Run: headless pygame with SDL's dummy video driver; simulated clock (each Clock.tick advances the game by its frame time, no real sleeping); random seed 0; keys injected as events and as key.get_pressed() state; no mouse input.
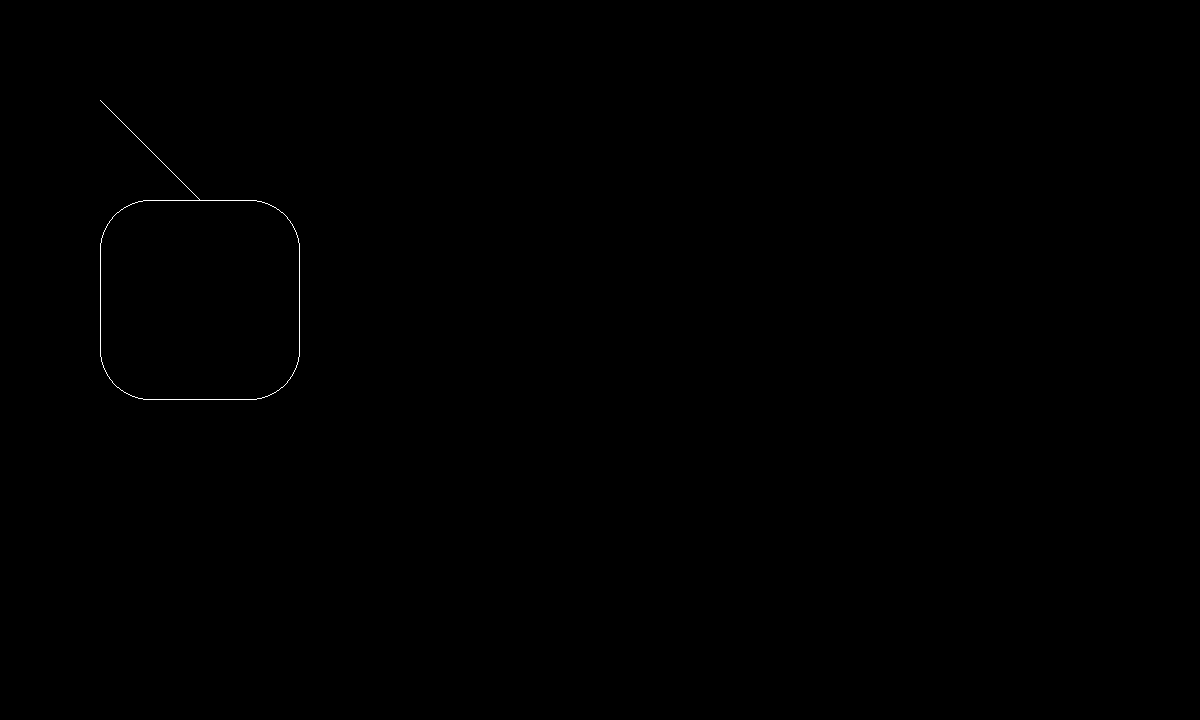
Frame 1 of 4 · flips 1–60 · no input
Frame 2 of 4 · flips 61–180 · tapped SPACE, RETURN · held RIGHT (→), D · screen unchanged from frame 1, image omitted
Frame 3 of 4 · flips 181–300 · held DOWN (↓), S · screen unchanged from frame 2, image omitted
Frame 4 of 4 · flips 301–420 · held LEFT (←), A, UP (↑), W · screen unchanged from frame 3, image omitted

The pygame program that drew these frames:

import pygame as pg

class Render:
    def __init__(self):
        pg.init()
        self.RES = self.WIDTH, self.HEIGHT = 1200, 720
        self.H_WIDTH, self.H_HEIGHT = self.WIDTH // 2, self.HEIGHT // 2
        self.FPS = 60
        self.screen = pg.display.set_mode(self.RES)
        self.clock = pg.time.Clock()

    def draw(self):
        self.screen.fill(pg.Color('Black'))
        # pg.draw.circle(self.screen, pg.Color("white"), [200, 200], 200)
        pg.draw.line(self.screen, pg.Color("white"), [100, 100], [200, 200])
        pg.draw.rect(self.screen, pg.Color("white"), [100, 200, 200, 200], 1, 50)

    def run(self):
        while True:
            self.draw()
            [exit() for i in pg.event.get() if i.type == pg.QUIT]
            pg.display.set_caption(str(self.clock.get_fps()))
            pg.display.flip()
            self.clock.tick(self.FPS)

if __name__ == '__main__':
    app = Render()
    app.run()
